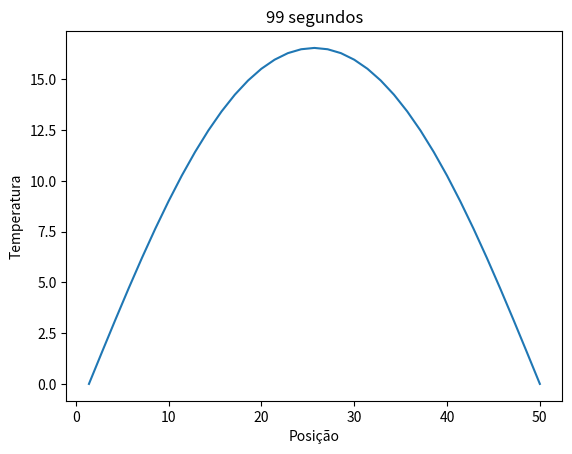

Write the Python code that produced this figure.
import matplotlib.pyplot as plt
import numpy as np

alfa = 1
Npontos = 35
tTotal = 100
condInicial = 20
comprimento = 50 #cm

delta_X = comprimento / Npontos
delta_T = 1

temperatura2 = [0]


fourier = 0

difusidadeTermica = 1 #cm2/s


def numeroFourier():
    return (alfa * delta_T) / pow(delta_X, 2)

def criar_vetor_T():
    temperatura = []
    temperatura.append(0)
    for i in range(Npontos-2):
        temperatura.append(condInicial)
    temperatura.append(0)
    print(len(temperatura))
    return temperatura

def criar_vetor_P():
    posicao = []
    pos = comprimento/Npontos
    temp = pos
    for i in range(Npontos):
        posicao.append(pos)
        pos+=temp
    print(len(posicao))
    return posicao

def main():
    temperatura2 = [0]
    temperatura = criar_vetor_T()
    posicao = criar_vetor_P()
    fourier = numeroFourier()
    print(fourier)
    if (fourier > 0.5):
        print("Sem solucao para o sistema")
        return
    for i in range(tTotal):
        
        for j in range(1, Npontos - 1):
            temp =( fourier * (temperatura[j + 1] + temperatura[j - 1]) + (1 - (2 * fourier) ) * temperatura[j])
            temperatura2.append(temp)
        temperatura2.append(0)
        temperatura = temperatura2[:]
        temperatura2=[0]
    plt.plot(posicao, temperatura)
    plt.xlabel("Posição")
    plt.ylabel("Temperatura")
    plt.title("{} segundos".format(i) )
    plt.show()

main()
